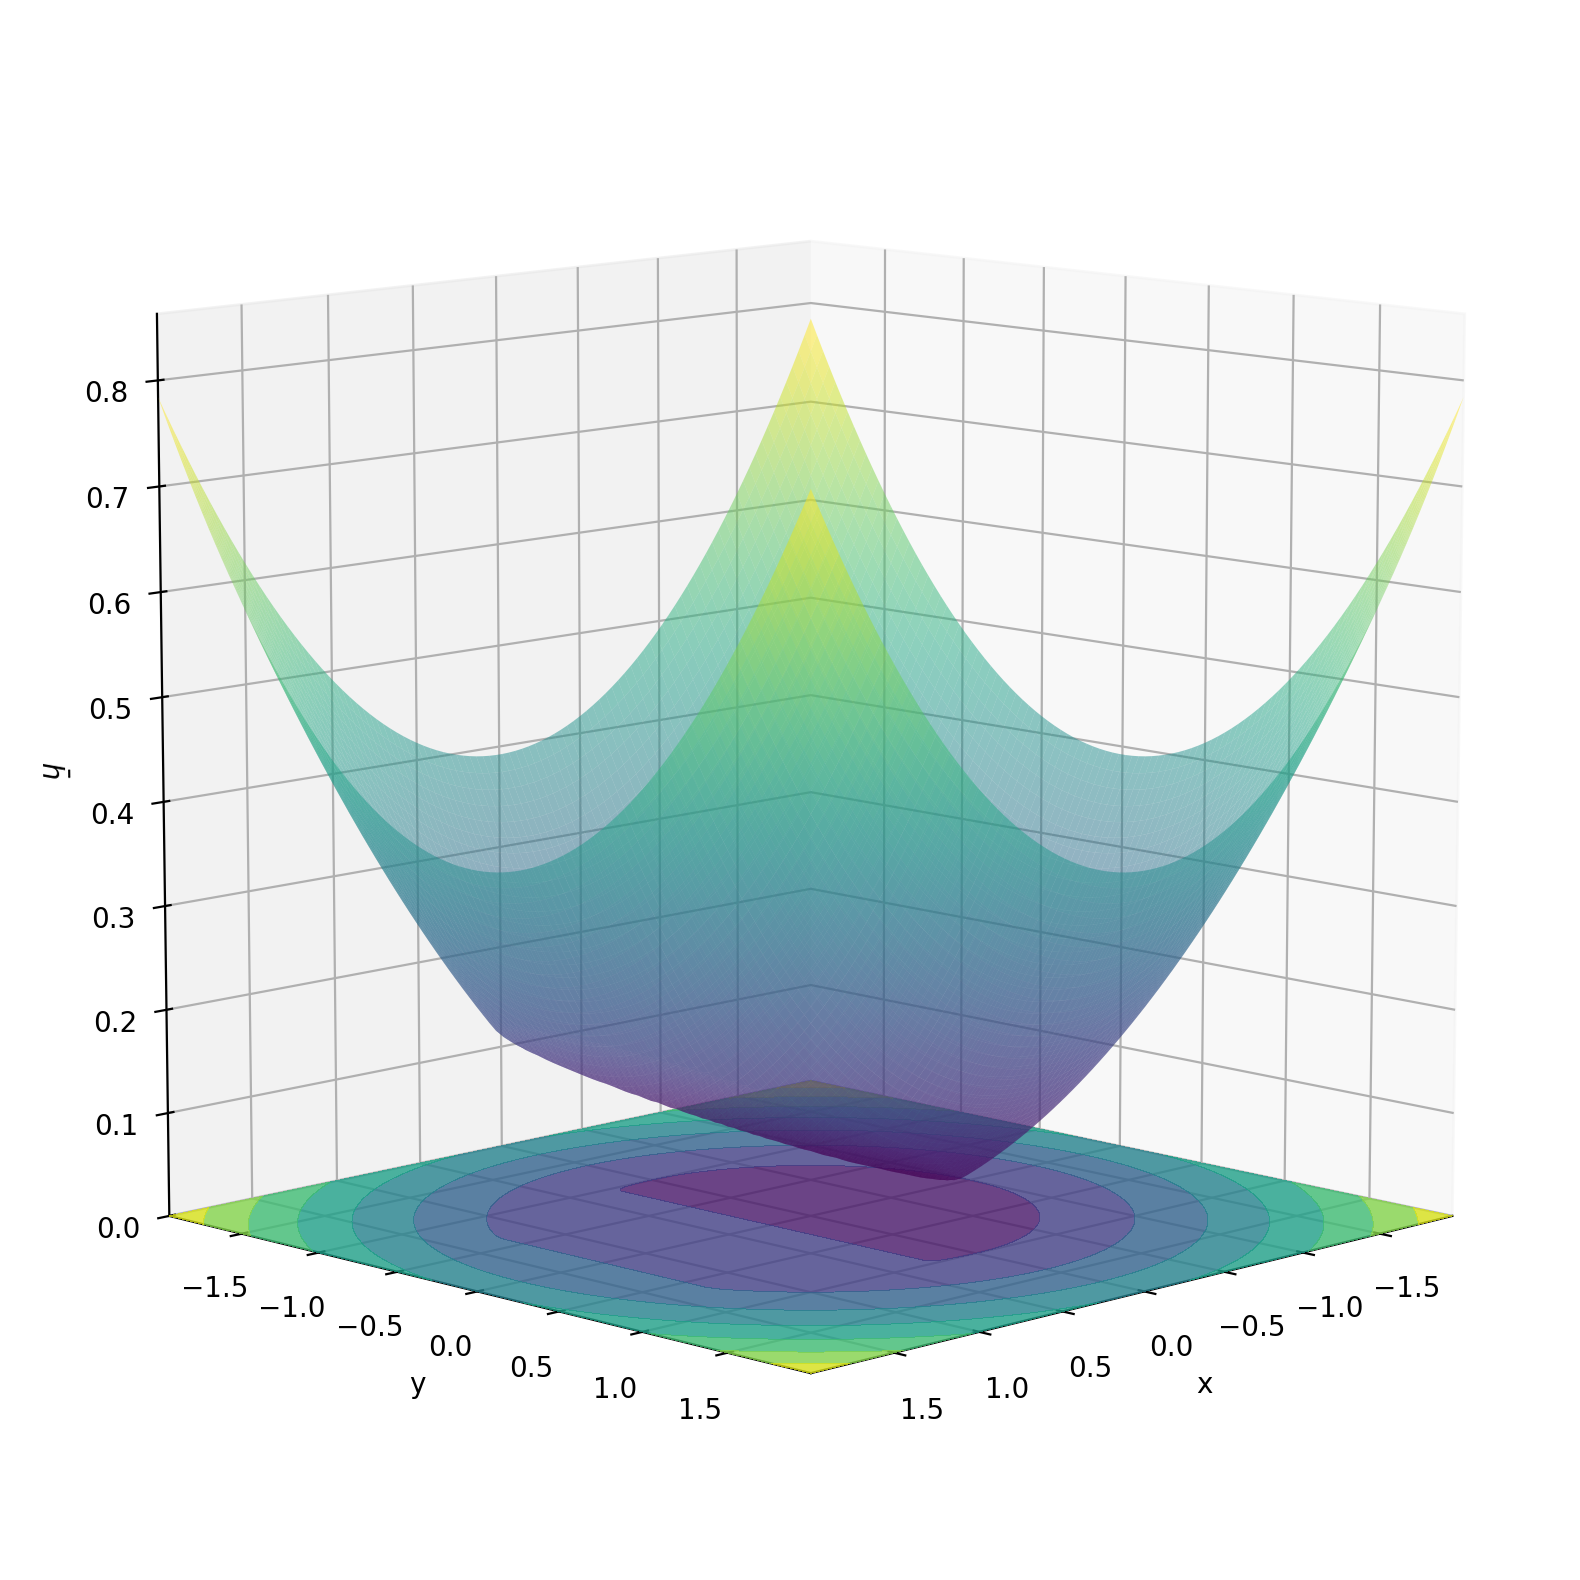

The data file committed next to this chart (first rows):
x, y, hPb
-1.9800000000000000e+00, -1.9800000000000000e+00, 7.8410666666666662e-01
-1.9800000000000000e+00, -1.9399999999999999e+00, 7.6842666666666681e-01
-1.9800000000000000e+00, -1.8999999999999999e+00, 7.5306666666666677e-01
-1.9800000000000000e+00, -1.8599999999999999e+00, 7.3802666666666683e-01
-1.9800000000000000e+00, -1.8200000000000001e+00, 7.2330666666666654e-01
-1.9800000000000000e+00, -1.7800000000000000e+00, 7.0890666666666680e-01
-1.9800000000000000e+00, -1.7400000000000000e+00, 6.9482666666666648e-01
-1.9800000000000000e+00, -1.7000000000000000e+00, 6.8106666666666649e-01
-1.9800000000000000e+00, -1.6599999999999999e+00, 6.6762666666666681e-01
-1.9800000000000000e+00, -1.6200000000000001e+00, 6.5450666666666679e-01
-1.9800000000000000e+00, -1.5800000000000001e+00, 6.4170666666666665e-01
-1.9800000000000000e+00, -1.5400000000000000e+00, 6.2922666666666671e-01
-1.9800000000000000e+00, -1.5000000000000000e+00, 6.1706666666666676e-01
-1.9800000000000000e+00, -1.4600000000000000e+00, 6.0522666666666669e-01
-1.9800000000000000e+00, -1.4199999999999999e+00, 5.9370666666666660e-01
-1.9800000000000000e+00, -1.3799999999999999e+00, 5.8250666666666662e-01
-1.9800000000000000e+00, -1.3399999999999999e+00, 5.7162666666666673e-01
-1.9800000000000000e+00, -1.2999999999999998e+00, 5.6106666666666671e-01
-1.9800000000000000e+00, -1.2600000000000000e+00, 5.5082666666666669e-01
-1.9800000000000000e+00, -1.2200000000000000e+00, 5.4090666666666676e-01
-1.9800000000000000e+00, -1.1799999999999999e+00, 5.3130666666666659e-01
-1.9800000000000000e+00, -1.1400000000000001e+00, 5.2202666666666675e-01
-1.9800000000000000e+00, -1.1000000000000001e+00, 5.1306666666666678e-01
-1.9800000000000000e+00, -1.0600000000000001e+00, 5.0442666666666669e-01
-1.9800000000000000e+00, -1.0200000000000000e+00, 4.9610666666666681e-01
-1.9800000000000000e+00, -9.7999999999999998e-01, 4.8810666666666669e-01
-1.9800000000000000e+00, -9.3999999999999995e-01, 4.8042666666666650e-01
-1.9800000000000000e+00, -8.9999999999999991e-01, 4.7306666666666664e-01
-1.9800000000000000e+00, -8.5999999999999988e-01, 4.6602666666666670e-01
-1.9800000000000000e+00, -8.2000000000000006e-01, 4.5930666666666686e-01
-1.9800000000000000e+00, -7.8000000000000003e-01, 4.5290666666666668e-01
-1.9800000000000000e+00, -7.3999999999999999e-01, 4.4682666666666671e-01
-1.9800000000000000e+00, -6.9999999999999996e-01, 4.4106666666666672e-01
-1.9800000000000000e+00, -6.5999999999999992e-01, 4.3562666666666661e-01
-1.9800000000000000e+00, -6.1999999999999988e-01, 4.3050666666666665e-01
-1.9800000000000000e+00, -5.8000000000000007e-01, 4.2570666666666668e-01
-1.9800000000000000e+00, -5.4000000000000004e-01, 4.2122666666666664e-01
-1.9800000000000000e+00, -5.0000000000000000e-01, 4.1706666666666670e-01
-1.9800000000000000e+00, -4.5999999999999996e-01, 4.1322666666666658e-01
-1.9800000000000000e+00, -4.1999999999999993e-01, 4.0970666666666683e-01
-1.9800000000000000e+00, -3.7999999999999989e-01, 4.0650666666666668e-01
-1.9800000000000000e+00, -3.3999999999999986e-01, 4.0362666666666669e-01
-1.9800000000000000e+00, -3.0000000000000004e-01, 4.0106666666666668e-01
-1.9800000000000000e+00, -2.6000000000000001e-01, 3.9882666666666672e-01
-1.9800000000000000e+00, -2.1999999999999997e-01, 3.9690666666666657e-01
-1.9800000000000000e+00, -1.7999999999999994e-01, 3.9530666666666664e-01
-1.9800000000000000e+00, -1.3999999999999990e-01, 3.9402666666666664e-01
-1.9800000000000000e+00, -9.9999999999999867e-02, 3.9306666666666668e-01
-1.9800000000000000e+00, -6.0000000000000053e-02, 3.9242666666666670e-01
-1.9800000000000000e+00, -2.0000000000000018e-02, 3.9210666666666666e-01
-1.9800000000000000e+00, 2.0000000000000018e-02, 3.9210666666666671e-01
-1.9800000000000000e+00, 6.0000000000000053e-02, 3.9242666666666670e-01
-1.9800000000000000e+00, 1.0000000000000009e-01, 3.9306666666666673e-01
-1.9800000000000000e+00, 1.4000000000000012e-01, 3.9402666666666669e-01
-1.9800000000000000e+00, 1.8000000000000016e-01, 3.9530666666666664e-01
-1.9800000000000000e+00, 2.2000000000000020e-01, 3.9690666666666669e-01
-1.9800000000000000e+00, 2.6000000000000023e-01, 3.9882666666666666e-01
-1.9800000000000000e+00, 3.0000000000000027e-01, 4.0106666666666668e-01
-1.9800000000000000e+00, 3.3999999999999986e-01, 4.0362666666666674e-01
-1.9800000000000000e+00, 3.7999999999999989e-01, 4.0650666666666668e-01
... 9,940 more rows
